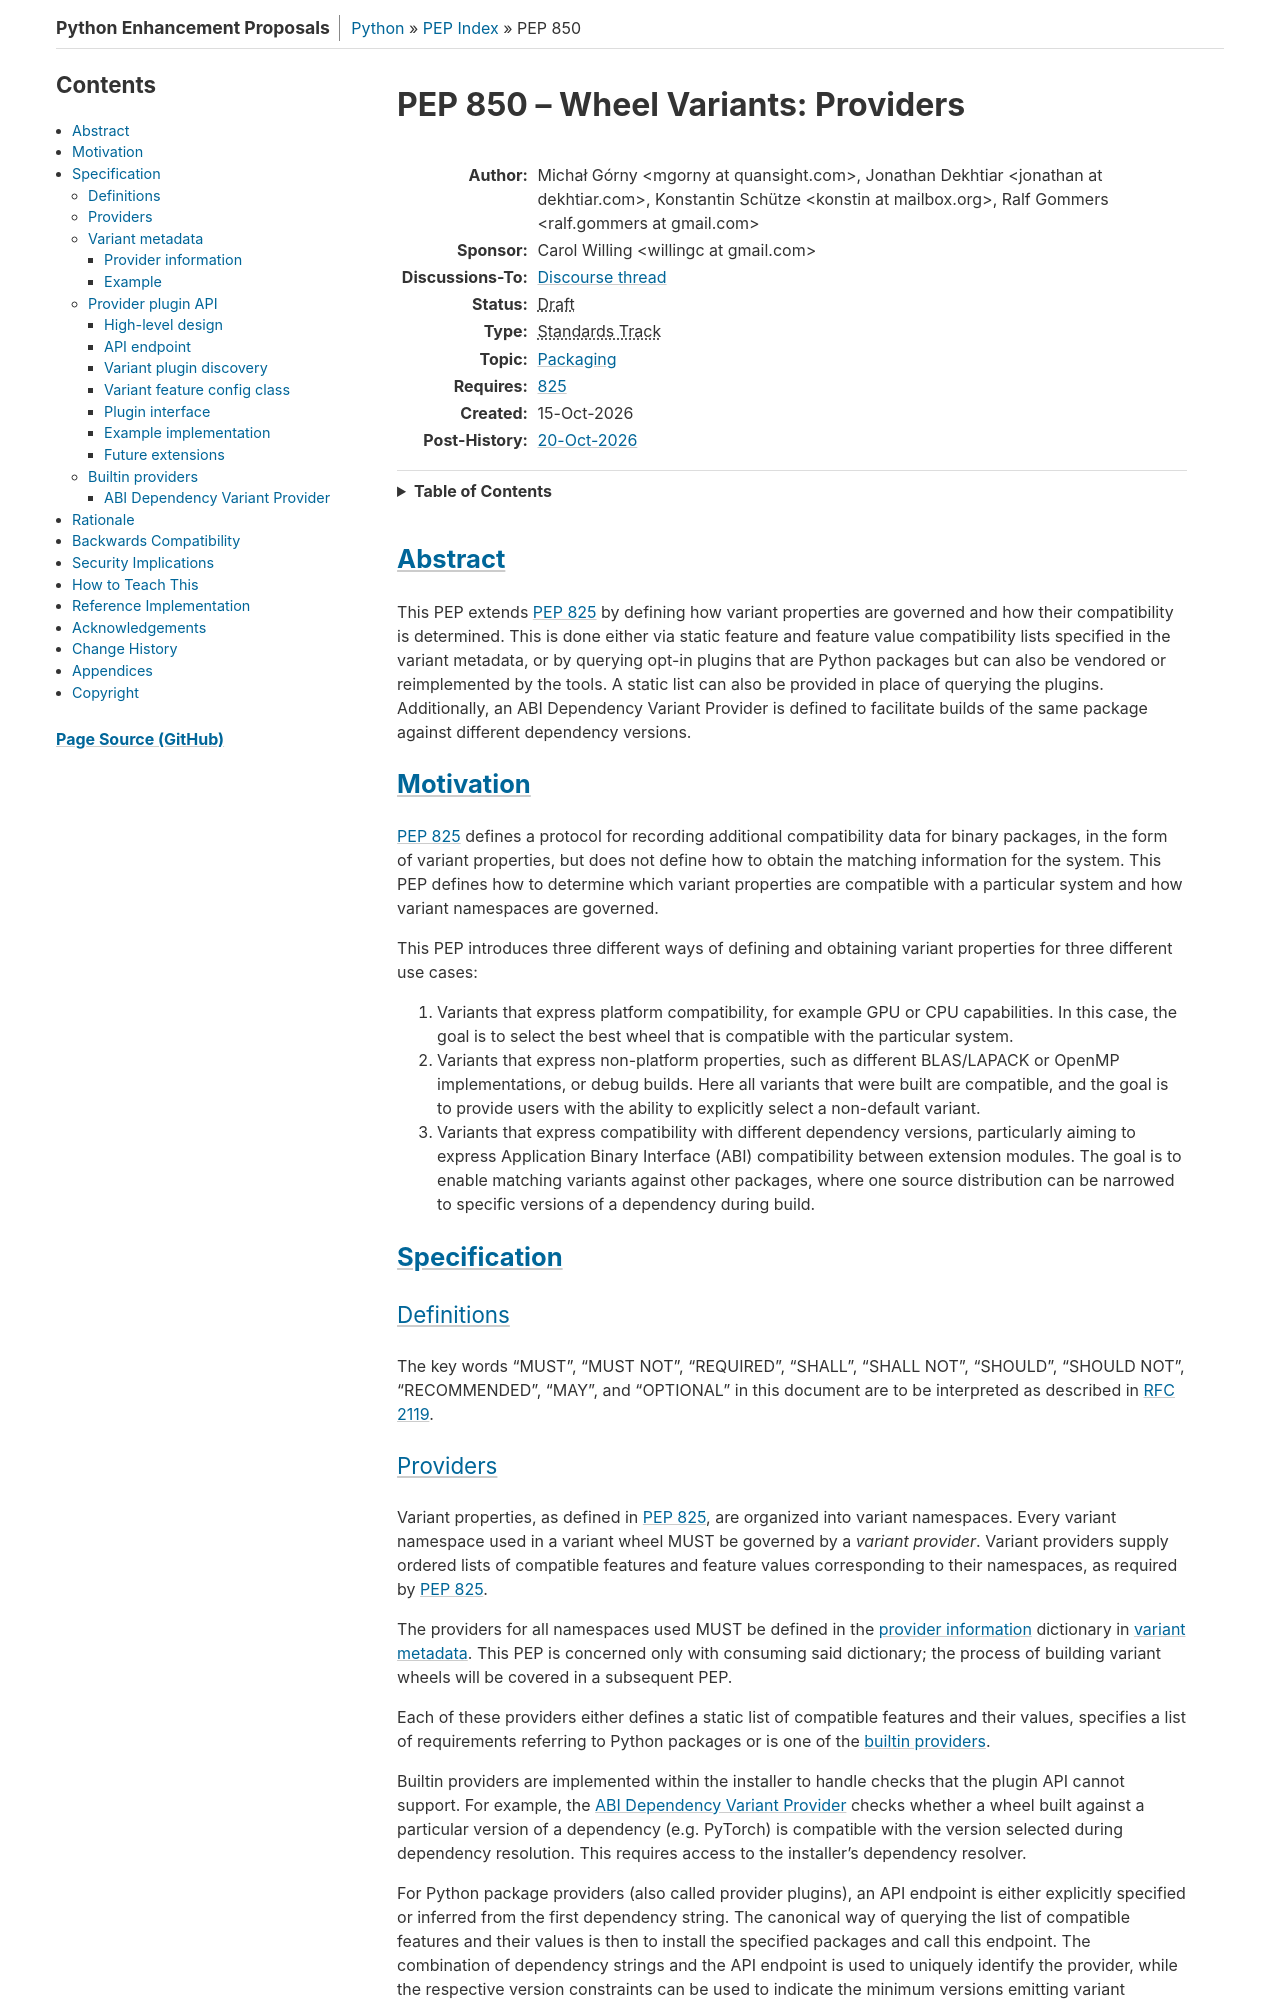

repository: python/peps · page: pep-0850/index.html · generator: sphinx

PEP: 850
Title: Wheel Variants: Providers
Author: Michał Górny <mgorny@quansight.com>,
        Jonathan Dekhtiar <jonathan@dekhtiar.com>,
        Konstantin Schütze <konstin@mailbox.org>,
        Ralf Gommers <ralf.gommers@gmail.com>
Sponsor: Carol Willing <willingc@gmail.com>
Discussions-To: https://discuss.python.org/t/pep-850-wheel-variants-providers/109568
Status: Draft
Type: Standards Track
Topic: Packaging
Requires: 825
Created: 15-Oct-2026
Post-History: `20-Oct-2026 <https://discuss.python.org/t/pep-850-wheel-variants-providers/109568>`__

Abstract
========

This PEP extends :pep:`825` by defining how variant properties are
governed and how their compatibility is determined. This is done either
via static feature and feature value compatibility lists specified in
the variant metadata, or by querying opt-in plugins that are Python
packages but can also be vendored or reimplemented by the tools. A
static list can also be provided in place of querying the plugins.
Additionally, an ABI Dependency Variant Provider is defined to
facilitate builds of the same package against different dependency
versions.


Motivation
==========

:pep:`825` defines a protocol for recording additional compatibility
data for binary packages, in the form of variant properties, but does
not define how to obtain the matching information for the system. This
PEP defines how to determine which variant properties are compatible
with a particular system and how variant namespaces are governed.

This PEP introduces three different ways of defining and obtaining
variant properties for three different use cases:

1. Variants that express platform compatibility, for example GPU or CPU
   capabilities. In this case, the goal is to select the best wheel that
   is compatible with the particular system.

2. Variants that express non-platform properties, such as different
   BLAS/LAPACK or OpenMP implementations, or debug builds. Here all
   variants that were built are compatible, and the goal is to provide
   users with the ability to explicitly select a non-default variant.

3. Variants that express compatibility with different dependency
   versions, particularly aiming to express Application Binary Interface
   (ABI) compatibility between extension modules. The goal is to enable
   matching variants against other packages, where one source
   distribution can be narrowed to specific versions of a dependency
   during build.


Specification
=============

Definitions
-----------

The key words "MUST", "MUST NOT", "REQUIRED", "SHALL", "SHALL NOT",
"SHOULD", "SHOULD NOT", "RECOMMENDED", "MAY", and "OPTIONAL" in this
document are to be interpreted as described in :rfc:`2119`.
